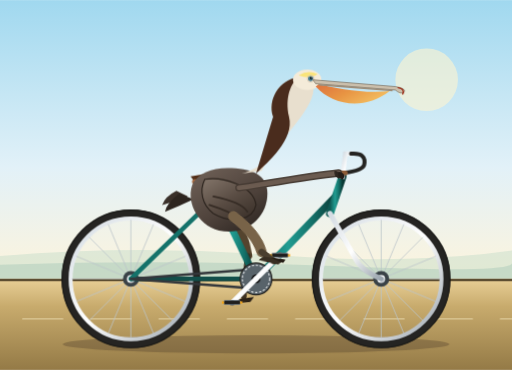
t = 0.00 s
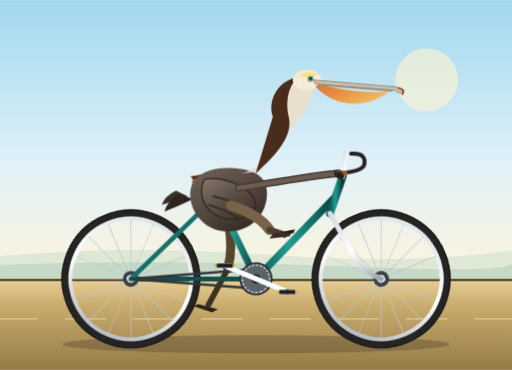
t = 0.23 s
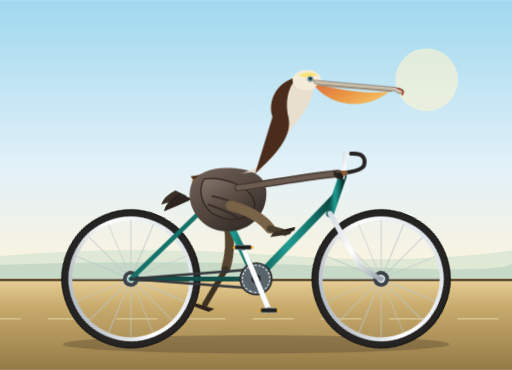
t = 0.38 s
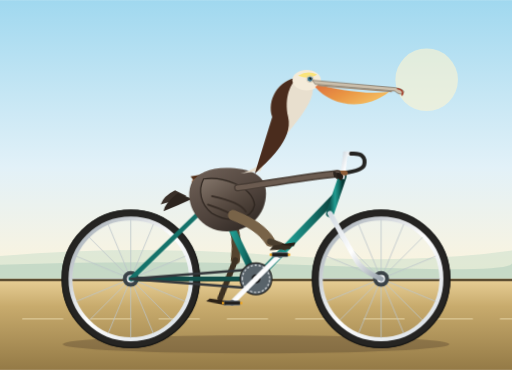
t = 0.60 s
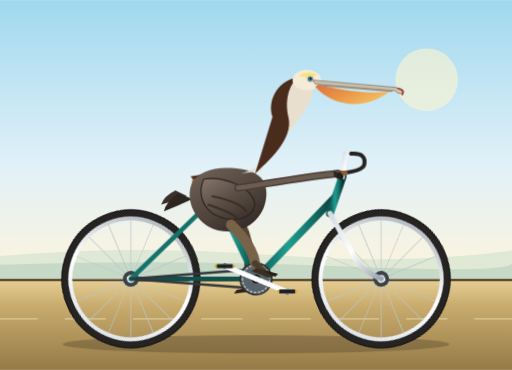
t = 0.83 s
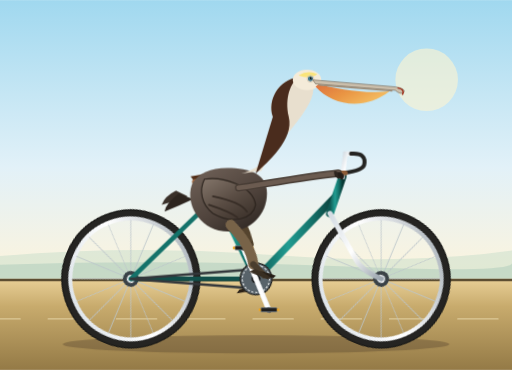
t = 0.98 s

The animated SVG that drew these frames (rendered in a browser with its animation timeline set to each time). Animation: 6 CSS @keyframes rules; one cycle of 1.20 s, repeats indefinitely.

<svg xmlns="http://www.w3.org/2000/svg" viewBox="0 0 900 650" width="100%" height="100%">
  <defs>
    <!-- Sky & Ground Gradients -->
    <linearGradient id="skyGrad" x1="0%" y1="0%" x2="0%" y2="100%">
      <stop offset="0%" stop-color="#a0d8ef" />
      <stop offset="60%" stop-color="#e2f1f8" />
      <stop offset="100%" stop-color="#fdf4dc" />
    </linearGradient>
    <linearGradient id="groundGrad" x1="0%" y1="0%" x2="0%" y2="100%">
      <stop offset="0%" stop-color="#e8cf96" />
      <stop offset="30%" stop-color="#c8ab6d" />
      <stop offset="100%" stop-color="#947a46" />
    </linearGradient>

    <!-- Pelican Shading Gradients -->
    <linearGradient id="pouchGrad" x1="0%" y1="0%" x2="100%" y2="50%">
      <stop offset="0%" stop-color="#df6b34" />
      <stop offset="50%" stop-color="#ea9039" />
      <stop offset="100%" stop-color="#f5ba58" />
    </linearGradient>
    <linearGradient id="bodyGrad" x1="20%" y1="10%" x2="80%" y2="90%">
      <stop offset="0%" stop-color="#695b52" />
      <stop offset="60%" stop-color="#4e423b" />
      <stop offset="100%" stop-color="#342c27" />
    </linearGradient>
    <linearGradient id="wingGrad" x1="10%" y1="0%" x2="90%" y2="100%">
      <stop offset="0%" stop-color="#807267" />
      <stop offset="50%" stop-color="#5a4d44" />
      <stop offset="100%" stop-color="#3a3029" />
    </linearGradient>

    <!-- Metallic Frame & Rim Gradients -->
    <linearGradient id="frameGrad" x1="0%" y1="0%" x2="100%" y2="0%">
      <stop offset="0%" stop-color="#0f5953" />
      <stop offset="40%" stop-color="#219c91" />
      <stop offset="70%" stop-color="#14726a" />
      <stop offset="100%" stop-color="#083834" />
    </linearGradient>
    <linearGradient id="metalRim" x1="0%" y1="0%" x2="100%" y2="100%">
      <stop offset="0%" stop-color="#d3dbe2" />
      <stop offset="50%" stop-color="#ffffff" />
      <stop offset="100%" stop-color="#9aa4ad" />
    </linearGradient>

    <!-- Wheel Definition (Axle center at 0,0; Radius ~115) -->
    <g id="wheel">
      <!-- Tire -->
      <circle cx="0" cy="0" r="114" fill="none" stroke="#252422" stroke-width="15" />
      <circle cx="0" cy="0" r="121" fill="none" stroke="#181816" stroke-width="2" />
      <!-- Rim -->
      <circle cx="0" cy="0" r="106" fill="none" stroke="url(#metalRim)" stroke-width="7" />
      <!-- Spokes (16 spokes) -->
      <g stroke="#bcc5cb" stroke-width="1.6" opacity="0.85">
        <line x1="0" y1="-104" x2="0" y2="104" />
        <line x1="-104" y1="0" x2="104" y2="0" />
        <line x1="-73.5" y1="-73.5" x2="73.5" y2="73.5" />
        <line x1="-73.5" y1="73.5" x2="73.5" y2="-73.5" />
        <line x1="-96.1" y1="-39.8" x2="96.1" y2="39.8" />
        <line x1="-96.1" y1="39.8" x2="96.1" y2="-39.8" />
        <line x1="-39.8" y1="-96.1" x2="39.8" y2="96.1" />
        <line x1="-39.8" y1="96.1" x2="39.8" y2="-96.1" />
      </g>
      <!-- Hub -->
      <circle cx="0" cy="0" r="14" fill="#3a4247" />
      <circle cx="0" cy="0" r="7" fill="url(#metalRim)" />
    </g>
  </defs>

  <style><![CDATA[
    /* Continuous Wheel Rotation (Axles at x=230 and x=670, y=490) */
    .wheel-spin-rear {
      animation: spin 1.2s linear infinite;
      transform-origin: 230px 490px;
    }
    .wheel-spin-front {
      animation: spin 1.2s linear infinite;
      transform-origin: 670px 490px;
    }
    @keyframes spin {
      0% { transform: rotate(0deg); }
      100% { transform: rotate(360deg); }
    }

    /* Crankset Assembly Rotation around Bottom Bracket (450, 490) */
    .crank-spin {
      animation: spin 1.2s linear infinite;
      transform-origin: 450px 490px;
    }

    /* Counter-rotate pedals to keep them horizontal */
    .pedal-counter-rear {
      animation: counter-spin 1.2s linear infinite;
      transform-origin: 408px 532px;
    }
    .pedal-counter-front {
      animation: counter-spin 1.2s linear infinite;
      transform-origin: 492px 448px;
    }
    @keyframes counter-spin {
      0% { transform: rotate(0deg); }
      100% { transform: rotate(-360deg); }
    }

    /* Foreground Leg Kinematic Cycling */
    .leg-near {
      animation: pedalMotionNear 1.2s ease-in-out infinite;
      transform-origin: 410px 380px; /* Near hip */
    }
    @keyframes pedalMotionNear {
      0%   { transform: rotate(8deg) translateY(0px); }
      25%  { transform: rotate(-14deg) translateY(-22px); }
      50%  { transform: rotate(-8deg) translateY(-2px); }
      75%  { transform: rotate(18deg) translateY(18px); }
      100% { transform: rotate(8deg) translateY(0px); }
    }

    /* Background Leg Kinematic Cycling (Opposite phase) */
    .leg-far {
      animation: pedalMotionFar 1.2s ease-in-out infinite;
      transform-origin: 405px 376px; /* Far hip */
    }
    @keyframes pedalMotionFar {
      0%   { transform: rotate(-8deg) translateY(-2px); }
      25%  { transform: rotate(18deg) translateY(18px); }
      50%  { transform: rotate(8deg) translateY(0px); }
      75%  { transform: rotate(-14deg) translateY(-22px); }
      100% { transform: rotate(-8deg) translateY(-2px); }
    }

    /* Pelican Body subtle riding bounce */
    .pelican-bounce {
      animation: rideBounce 0.6s ease-in-out infinite alternate;
    }
    @keyframes rideBounce {
      0% { transform: translateY(0px) rotate(0deg); }
      100% { transform: translateY(-3px) rotate(0.4deg); }
    }

    /* Scenery breeze / ground striping movement */
    .road-marks {
      animation: roadSlide 0.6s linear infinite;
    }
    @keyframes roadSlide {
      0% { transform: translateX(0); }
      100% { transform: translateX(-120px); }
    }
  ]]></style>

  <!-- Environment & Coastal Background -->
  <rect x="0" y="0" width="900" height="490" fill="url(#skyGrad)" />
  <rect x="0" y="490" width="900" height="160" fill="url(#groundGrad)" />

  <!-- Sun & Distant Ocean/Hills -->
  <circle cx="750" cy="140" r="55" fill="#fff5d0" opacity="0.6" />
  <path d="M0,450 Q240,430 480,448 T900,440 L900,490 L0,490 Z" fill="#b9d6c4" opacity="0.4" />
  <path d="M0,465 Q300,455 600,468 T900,462 L900,490 L0,490 Z" fill="#88b5aa" opacity="0.3" />

  <!-- Road Line Texture -->
  <line x1="0" y1="492" x2="900" y2="492" stroke="#5d4e32" stroke-width="4" />
  <g class="road-marks" stroke="#ecdcb0" stroke-width="3" stroke-linecap="round" opacity="0.6">
    <line x1="40" y1="560" x2="110" y2="560" />
    <line x1="160" y1="560" x2="230" y2="560" />
    <line x1="280" y1="560" x2="350" y2="560" />
    <line x1="400" y1="560" x2="470" y2="560" />
    <line x1="520" y1="560" x2="590" y2="560" />
    <line x1="640" y1="560" x2="710" y2="560" />
    <line x1="760" y1="560" x2="830" y2="560" />
    <line x1="880" y1="560" x2="950" y2="560" />
    <line x1="1000" y1="560" x2="1070" y2="560" />
  </g>

  <!-- Bicycle Shadow -->
  <ellipse cx="450" cy="605" rx="340" ry="16" fill="#443425" opacity="0.3" />

  <!-- REAR WHEEL (Animated around (230, 490)) -->
  <g class="wheel-spin-rear">
    <use href="#wheel" x="230" y="490" />
  </g>

  <!-- FRONT WHEEL (Animated around (670, 490)) -->
  <g class="wheel-spin-front">
    <use href="#wheel" x="670" y="490" />
  </g>

  <!-- BACKGROUND LEG (Far side, cycling 180 deg out-of-phase) -->
  <g class="leg-far">
    <!-- Thigh -->
    <path d="M405,376 Q425,415 425,455" fill="none" stroke="#55442e" stroke-width="16" stroke-linecap="round" />
    <!-- Shin / Tarsus -->
    <path d="M425,455 L408,525" fill="none" stroke="#3d3122" stroke-width="10" stroke-linecap="round" />
    <!-- Webbed Foot resting on rear pedal -->
    <path d="M390,528 L426,528 L418,536 L384,534 Z" fill="#2c2217" />
  </g>

  <!-- BICYCLE FRAMEWORK -->
  <g id="bicycle-frame">
    <!-- Rear Dropouts / Stays -->
    <!-- Chainstay: Rear Axle (230, 490) to Bottom Bracket (450, 490) -->
    <line x1="230" y1="490" x2="450" y2="490" stroke="#124f4a" stroke-width="8" stroke-linecap="round" />
    <!-- Seatstay: Rear Axle (230, 490) to Seat Lug (380, 345) -->
    <line x1="230" y1="490" x2="380" y2="345" stroke="#14726a" stroke-width="8" stroke-linecap="round" />

    <!-- Drive Chain -->
    <path d="M230,490 L450,473 L450,507 Z" fill="none" stroke="#33373b" stroke-width="4.5" stroke-linejoin="round" />

    <!-- Main Triangle -->
    <!-- Seat Tube: Seat Lug (380, 345) to BB (450, 490) -->
    <line x1="380" y1="345" x2="450" y2="490" stroke="url(#frameGrad)" stroke-width="12" stroke-linecap="round" />
    <!-- Down Tube: Head Lug (590, 345) to BB (450, 490) -->
    <line x1="590" y1="345" x2="450" y2="490" stroke="url(#frameGrad)" stroke-width="13" stroke-linecap="round" />
    <!-- Top Tube: Seat Lug (380, 345) to Head Lug (590, 345) -->
    <line x1="380" y1="345" x2="590" y2="345" stroke="url(#frameGrad)" stroke-width="11" stroke-linecap="round" />

    <!-- Head Tube: (602, 310) down to (580, 375) -->
    <line x1="602" y1="310" x2="580" y2="375" stroke="url(#frameGrad)" stroke-width="14" stroke-linecap="round" />

    <!-- Front Fork: Head Lug base (580, 375) curving down to Front Axle (670, 490) -->
    <path d="M580,375 L625,455 Q635,475 670,490" fill="none" stroke="url(#metalRim)" stroke-width="9" stroke-linecap="round" />

    <!-- Handlebar Stem & Touring Bars -->
    <path d="M602,310 L607,270 L617,270" fill="none" stroke="url(#metalRim)" stroke-width="8" stroke-linecap="square" />
    <!-- Swept Cruiser Handlebar -->
    <path d="M617,270 Q645,268 640,290 Q635,302 595,304" fill="none" stroke="#252422" stroke-width="7" stroke-linecap="round" />
    <!-- Grip -->
    <path d="M607,304 L592,304" stroke="#8d5b36" stroke-width="8.5" stroke-linecap="round" />

    <!-- Saddle Post & Leather Saddle -->
    <line x1="380" y1="345" x2="370" y2="310" stroke="url(#metalRim)" stroke-width="8" />
    <!-- Vintage Sprung Saddle -->
    <path d="M335,310 Q370,302 410,312 Q395,322 365,322 Q340,322 335,310 Z" fill="#522f18" />
    <circle cx="342" cy="319" r="4.5" fill="#a4683f" />
    <path d="M344,321 Q352,328 368,321" fill="none" stroke="#2b1a10" stroke-width="3" />
  </g>

  <!-- PELICAN (Seated Torso, Wing, Neck, Bill) with slight road vibration -->
  <g class="pelican-bounce">
    <!-- Tail Feathers -->
    <path d="M310,335 Q290,345 285,360 Q305,355 330,345 Z" fill="#3a3029" />
    <path d="M315,340 Q292,358 290,372 Q315,362 340,350 Z" fill="#2d251f" />

    <!-- Pelican Body / Breast -->
    <path d="M340,320 C325,350 345,395 385,405 C435,415 470,380 470,340 C470,305 440,295 400,295 C370,295 350,305 340,320 Z" fill="url(#bodyGrad)" />

    <!-- Folded Wing -->
    <path d="M360,315 C390,310 445,325 450,360 C445,385 410,395 375,375 C355,360 350,335 360,315 Z" fill="url(#wingGrad)" stroke="#2b231d" stroke-width="2" />
    <!-- Wing Feather Layering -->
    <path d="M375,345 Q425,355 435,372" fill="none" stroke="#362c25" stroke-width="3" stroke-linecap="round" />
    <path d="M368,360 Q405,372 418,382" fill="none" stroke="#362c25" stroke-width="3" stroke-linecap="round" />

    <!-- S-Curved Pelican Neck -->
    <path d="M425,305 C460,295 500,265 480,205 C470,175 490,140 525,135 C545,132 555,145 550,165 C540,205 485,250 460,300 Z" fill="#e8dfce" />
    <!-- Nape / Back of neck rich brown line typical of breeding California Brown Pelican -->
    <path d="M480,205 C470,175 490,140 525,135 C512,145 500,170 508,205 C518,245 470,285 450,305" fill="#4a2c1d" />

    <!-- Pelican Head -->
    <ellipse cx="540" cy="140" rx="25" ry="18" fill="#f4ebd9" />
    <!-- Pale Yellow Crown patch -->
    <path d="M525,132 Q542,122 558,130 Q545,140 525,132 Z" fill="#fae47a" />

    <!-- Eye -->
    <circle cx="546" cy="138" r="4.5" fill="#42788f" />
    <circle cx="547" cy="137" r="2" fill="#000000" />
    <circle cx="548" cy="136" r="0.8" fill="#ffffff" />
    <circle cx="546" cy="138" r="6" fill="none" stroke="#d5c8b2" stroke-width="1.5" />

    <!-- Long Beak & Gular Pouch -->
    <!-- Giant Pouch under bill -->
    <path d="M555,152 C585,185 640,195 685,160 C640,165 590,155 560,148 Z" fill="url(#pouchGrad)" opacity="0.95" />
    <!-- Maxilla (Upper Bill) terminating in sharp curved hook -->
    <path d="M550,140 L695,152 Q715,155 710,162 Q704,166 695,158 L555,147 Z" fill="#cbbfac" stroke="#776c5d" stroke-width="1.2" />
    <path d="M700,154 Q712,156 708,165" fill="none" stroke="#a0301a" stroke-width="2.5" stroke-linecap="round" />
    <!-- Mandible (Lower bill rim) -->
    <path d="M560,149 L690,159" stroke="#9e8d78" stroke-width="2.5" />

    <!-- Front Wing / Hand grasping Handlebars -->
    <path d="M420,330 C455,325 540,310 595,304" fill="none" stroke="#483d35" stroke-width="13" stroke-linecap="round" />
    <path d="M420,330 C455,325 540,310 595,304" fill="none" stroke="#6b5b50" stroke-width="8" stroke-linecap="round" />
    <!-- Feather tips draped neatly over handlebar grip -->
    <path d="M588,300 Q605,303 596,314 Q586,310 588,300 Z" fill="#2d251f" />
    <path d="M595,302 Q612,306 602,316 Q593,313 595,302 Z" fill="#241d18" />
  </g>

  <!-- ROTATING CRANKSET & PEDALS (Center at BB (450, 490)) -->
  <g class="crank-spin">
    <!-- Front Chainring Sprocket -->
    <circle cx="450" cy="490" r="28" fill="#58636a" stroke="#252422" stroke-width="2" />
    <circle cx="450" cy="490" r="24" fill="none" stroke="#ffffff" stroke-width="2" stroke-dasharray="4,3" opacity="0.8" />
    <circle cx="450" cy="490" r="8" fill="#1b1c1d" />

    <!-- Rear Crank Arm (Angle 225 deg: dx = -42, dy = +42) -> End at (408, 532) -->
    <line x1="450" y1="490" x2="408" y2="532" stroke="url(#metalRim)" stroke-width="9" stroke-linecap="round" />
    <circle cx="408" cy="532" r="4.5" fill="#333" />

    <!-- Front Crank Arm (Angle 45 deg: dx = +42, dy = -42) -> End at (492, 448) -->
    <line x1="450" y1="490" x2="492" y2="448" stroke="url(#metalRim)" stroke-width="9" stroke-linecap="round" />
    <circle cx="492" cy="448" r="4.5" fill="#333" />

    <!-- Rear Pedal Platform (Spindle at 408, 532) -->
    <g class="pedal-counter-rear">
      <rect x="393" y="528" width="30" height="7" rx="3" fill="#1f1e1d" stroke="#687279" stroke-width="1.5" />
      <rect x="390" y="529.5" width="4" height="4" fill="#f3a61d" />
      <rect x="422" y="529.5" width="4" height="4" fill="#f3a61d" />
    </g>

    <!-- Front Pedal Platform (Spindle at 492, 448) -->
    <g class="pedal-counter-front">
      <rect x="477" y="445" width="30" height="7" rx="3" fill="#1f1e1d" stroke="#687279" stroke-width="1.5" />
      <rect x="474" y="446.5" width="4" height="4" fill="#f3a61d" />
      <rect x="506" y="446.5" width="4" height="4" fill="#f3a61d" />
    </g>
  </g>

  <!-- FOREGROUND LEG (Near side, actively pedaling on front pedal) -->
  <g class="leg-near">
    <!-- Pelvic attachment & Upper Thigh -->
    <path d="M410,380 Q455,405 468,435" fill="none" stroke="#786348" stroke-width="18" stroke-linecap="round" />
    <!-- Tarsus / Lower Leg extending to near pedal -->
    <path d="M468,435 L492,448" fill="none" stroke="#4a3e2e" stroke-width="11" stroke-linecap="round" />
    <!-- Webbed Foot & Claws wrapped horizontally over the pedal -->
    <path d="M472,443 L510,443 L500,453 L465,450 Z" fill="#382e22" />
    <path d="M485,443 L512,443 L508,449 Z" fill="#241c15" />
  </g>
</svg>
